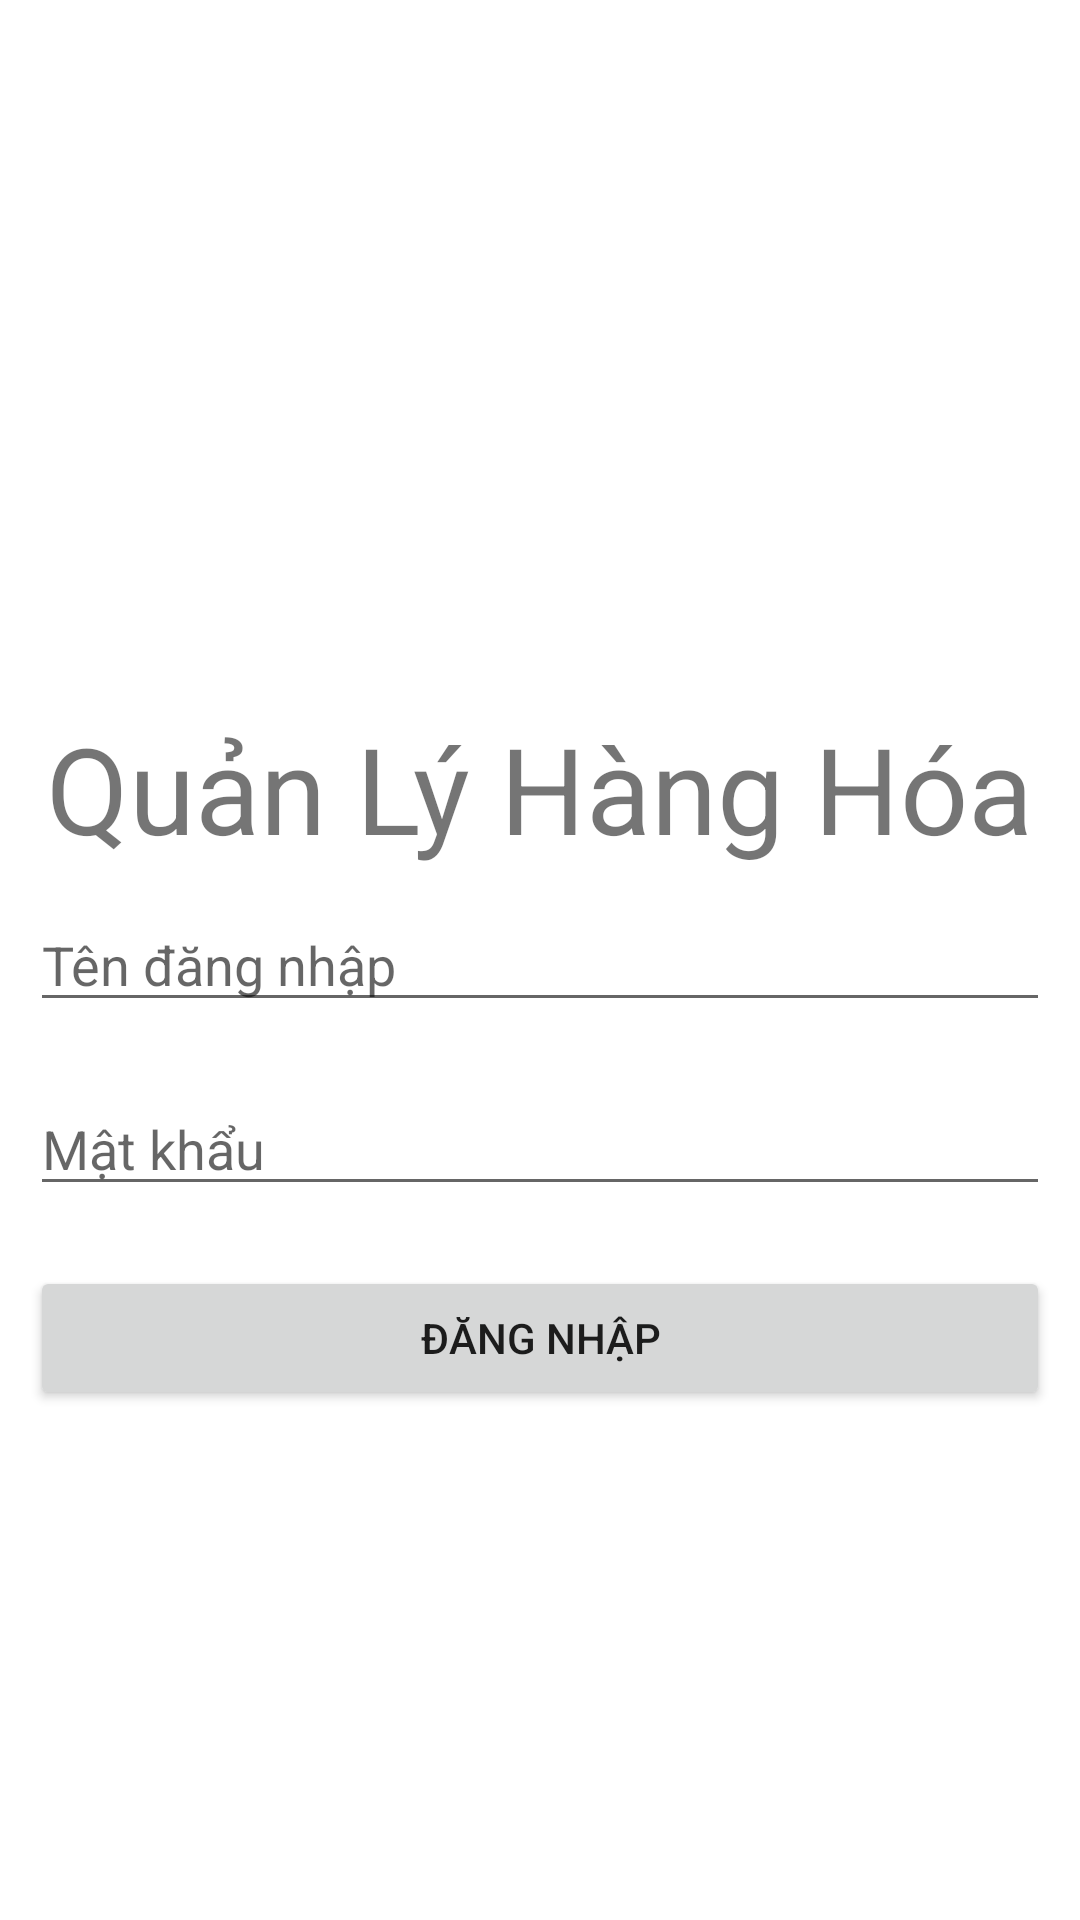

Here is an Android app screen rendered from its layout file. Give the layout XML and the strings, colors and styles it references.
<!-- AndroidManifest.xml: application theme Theme.Database_management -->
<!-- res/layout/activity_main.xml -->
<?xml version="1.0" encoding="utf-8"?>
<RelativeLayout xmlns:android="http://schemas.android.com/apk/res/android"
    xmlns:app="http://schemas.android.com/apk/res-auto"
    xmlns:tools="http://schemas.android.com/tools"
    android:layout_width="match_parent"
    android:layout_height="match_parent"
    tools:context=".MainActivity">

   <TextView
       android:layout_above="@id/username"
       android:layout_width="wrap_content"
       android:layout_height="wrap_content"
       android:text="Quản Lý Hàng Hóa"
       android:textSize="40dp"
       android:layout_centerHorizontal="true"
       android:textStyle="italic"
       android:textFontWeight="@integer/material_motion_duration_long_1"
       android:id="@+id/textview"
       />
    <EditText
        android:layout_width="match_parent"
        android:layout_height="wrap_content"
        android:layout_centerInParent="true"
        android:hint="Tên đăng nhập"
        android:layout_margin="10dp"
        android:id="@+id/username"
        />
    <EditText
        android:layout_below="@id/username"
        android:layout_width="match_parent"
        android:layout_height="wrap_content"
        android:hint="Mật khẩu"
        android:layout_margin="10dp"
        android:id="@+id/password"
        android:inputType="textPassword"
        />
    <Button
        android:layout_width="match_parent"
        android:layout_height="wrap_content"
        android:text="Đăng nhập"
        android:id="@+id/buttonLogin"
        android:layout_below="@id/password"
        android:layout_marginTop="10dp"
        android:layout_marginStart="10dp"
        android:layout_marginEnd="10dp"/>


</RelativeLayout>
<!-- resources referenced by this layout -->
<resources>
  <style name="Theme.Database_management" parent="Theme.MaterialComponents.DayNight.NoActionBar">
          
          <item name="colorPrimary">@color/purple_500</item>
          <item name="colorPrimaryVariant">@color/purple_700</item>
          <item name="colorOnPrimary">@color/white</item>
          
          <item name="colorSecondary">@color/teal_200</item>
          <item name="colorSecondaryVariant">@color/teal_700</item>
          <item name="colorOnSecondary">@color/black</item>
          
          <item name="android:statusBarColor" tools:targetApi="l">?attr/colorPrimaryVariant</item>
          
      </style>
  <!-- not gathered from this repository: default colours our renderer supplied (Android Studio template values) -->
  <color name="purple_500">#FF6200EE</color>
  <color name="purple_700">#FF3700B3</color>
  <color name="teal_200">#FF03DAC5</color>
  <color name="teal_700">#FF018786</color>
  <color name="black">#FF000000</color>
  <color name="white">#FFFFFFFF</color>
</resources>
